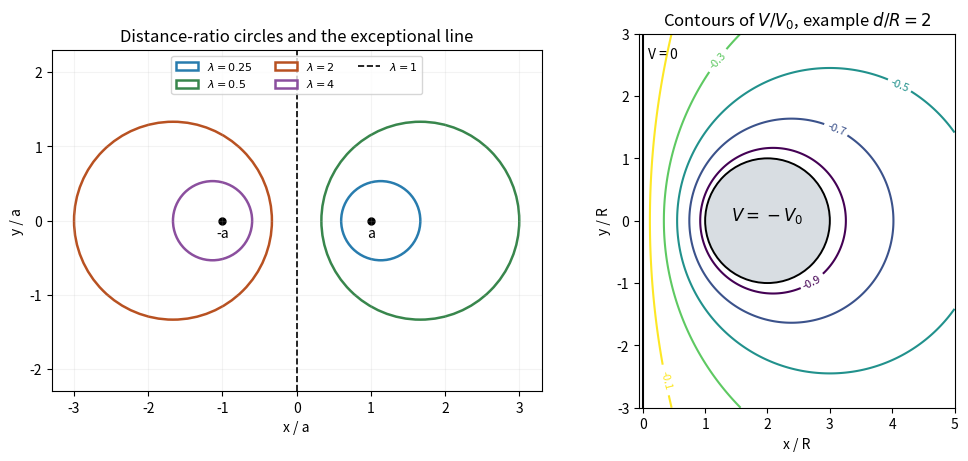

The script that saved this image:
"""Original Apollonius loci and harmonic potential; Python 3.14, NumPy, Matplotlib."""
import numpy as np
import matplotlib

matplotlib.use("Agg")
import matplotlib.pyplot as plt
from matplotlib.patches import Circle

fig, (family, potential) = plt.subplots(1, 2, figsize=(10.4, 4.5), layout="constrained", facecolor="white")
for ratio, color in [(0.25, "#287cae"), (0.5, "#38864c"), (2, "#b85121"), (4, "#8b4f9e")]:
    centre = (1 + ratio**2) / (1 - ratio**2)
    radius = 2 * ratio / abs(1 - ratio**2)
    family.add_patch(Circle((centre, 0), radius, fill=False, lw=1.8, color=color, label=rf"$\lambda={ratio:g}$"))
family.axvline(0, color="black", ls="--", lw=1.2, label=r"$\lambda=1$")
family.scatter([-1, 1], [0, 0], color="black", s=25)
family.text(-1, -0.23, "-a", ha="center")
family.text(1, -0.23, "a", ha="center")
family.set(xlim=(-3.3, 3.3), ylim=(-2.3, 2.3), xlabel="x / a", ylabel="y / a", title="Distance-ratio circles and the exceptional line")
family.legend(fontsize=8, ncols=3, loc="upper center")
family.set_aspect("equal")
family.grid(alpha=0.15)
d, radius = 2, 1
a = np.sqrt(d*d - radius*radius)
tau = np.arccosh(d / radius)
x = np.linspace(0, 5, 501)
y = np.linspace(-3, 3, 501)
xx, yy = np.meshgrid(x, y)
dist_plus = np.hypot(xx - a, yy)
dist_minus = np.hypot(xx + a, yy)
values = np.log(dist_plus / dist_minus) / tau
values = np.ma.masked_where((xx - d)**2 + yy**2 <= radius**2, values)
contours = potential.contour(xx, yy, values, levels=[-0.9, -0.7, -0.5, -0.3, -0.1], cmap="viridis", linewidths=1.5)
potential.clabel(contours, fontsize=8, fmt="%.1f")
potential.add_patch(Circle((d, 0), radius, facecolor="#d8dde2", edgecolor="black", lw=1.4, zorder=3))
potential.text(d, 0, r"$V=-V_0$", ha="center", fontsize=12, zorder=4)
potential.axvline(0, color="black", lw=1.5)
potential.text(0.08, 2.6, "V = 0", fontsize=10)
potential.set(xlim=(-0.06, 5), ylim=(-3, 3), xlabel="x / R", ylabel="y / R", title=r"Contours of $V/V_0$, example $d/R=2$")
potential.set_aspect("equal")
fig.savefig("paper-1-q7-circle-line-potential.png", dpi=165, facecolor="white", bbox_inches="tight")
plt.close(fig)
